Run: headless pygame with SDL's dummy video driver; simulated clock (each Clock.tick advances the game by its frame time, no real sleeping); random seed 0; keys injected as events and as key.get_pressed() state; mouse plan: one left click at the window centre at the start of phase 2, then a move to the lower-right quarter at the start of phase 3.
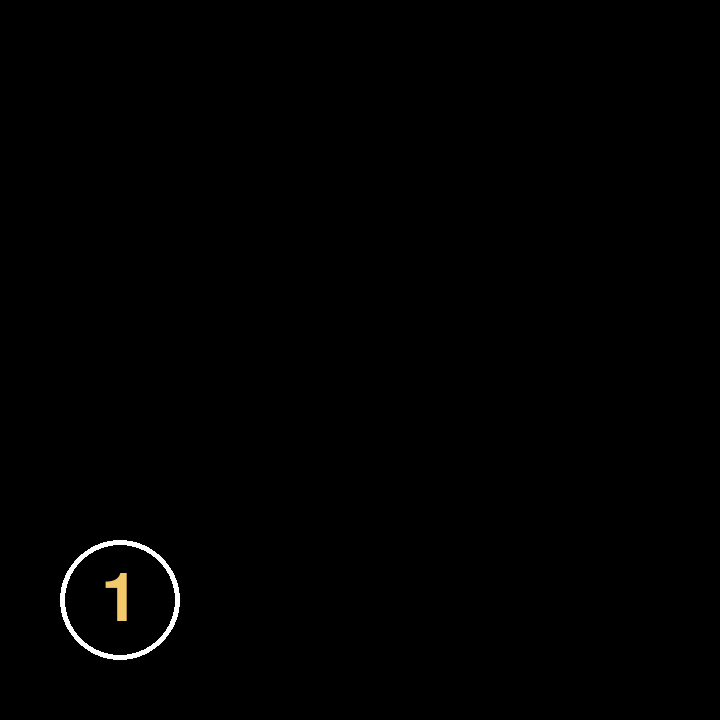
Frame 1 of 4 · flips 1–60 · no input
Frame 2 of 4 · flips 61–180 · clicked the window centre · tapped SPACE, RETURN · held RIGHT (→), D · screen unchanged from frame 1, image omitted
Frame 3 of 4 · flips 181–300 · moved the mouse to the lower-right quarter · held DOWN (↓), S · screen unchanged from frame 2, image omitted
Frame 4 of 4 · flips 301–420 · held LEFT (←), A, UP (↑), W · screen unchanged from frame 3, image omitted

The pygame program that drew these frames:

import pygame
from random import *

def setup(level):
    
    global display_time
    display_time = 6 - (level // 3)
    display_time = max(display_time, 1)
    
    shuffle_grid()
    
    
def shuffle_grid():
    
    rows = 5
    columns = 5
    
    cell_size = 130 
    button_size = 110 
    screen_left_margin = 45
    screen_top_margin = 20
    
    grid = [[0 for col in range(columns)] for row in range(rows)]
    
    number = 1 
    while number <= 25:
        row_idx = randrange(0, rows) 
        col_idx = randrange(0, columns) 

        if grid[row_idx][col_idx] == 0:
            grid[row_idx][col_idx] = number 
            number += 1

            center_x = screen_left_margin + (col_idx * cell_size) + (cell_size / 2)
            center_y = screen_top_margin + (row_idx * cell_size) + (cell_size / 2)

            button = pygame.Rect(0, 0, button_size, button_size)
            button.center = (center_x, center_y)

            number_buttons.append(button)


def display_start_screen():
    pygame.draw.circle(screen, WHITE, start_button.center, 60, 5)

    msg = game_font.render(f"{curr_level}", True, ALOHA)
    msg_rect = msg.get_rect(center=start_button.center)
    screen.blit(msg, msg_rect)


def display_game_screen():
    global hidden

    if not hidden:
        elapsed_time = (pygame.time.get_ticks() - start_ticks) / 1000
        s = display_time
        for i in range(25):
            if elapsed_time > s:
                if len(number_buttons) == i:
                    break
                pygame.draw.rect(screen, WHITE, number_buttons[i])
                s += display_time
                i += 1
            
    for idx, rect in enumerate(number_buttons, start=1):
        idx = 25 - idx + 1
        cell_text = game_font.render(str(idx), True, WHITE)
        text_rect = cell_text.get_rect(center=rect.center)
        screen.blit(cell_text, text_rect)
            
            
def check_buttons(pos):
    global start, start_ticks

    if start:
        check_number_buttons(pos)
    elif start_button.collidepoint(pos):
        start = True
        start_ticks = pygame.time.get_ticks() 


def check_number_buttons(pos):
    global start, hidden, curr_level

    for button in number_buttons:
        if button.collidepoint(pos):
            if button == number_buttons[-1]:
                del number_buttons[-1]    
            else: 
                game_over()
            break
        
    if len(number_buttons) == 0:
        start = False
        hidden = False
        curr_level += 1
        setup(curr_level)


def game_over():
    global running
    running = False
    
    msg = game_font.render(f"Your level is {curr_level}", True, WHITE)
    msg_rect = msg.get_rect(center=(screen_width/2, screen_height/2))

    screen.fill(BLACK)
    screen.blit(msg, msg_rect)
    
pygame.init()
pygame.font.init()
screen_width = 720 
screen_height = 720 
screen = pygame.display.set_mode((screen_width, screen_height))
pygame.display.set_caption("Memory Game")
game_font = pygame.font.SysFont("arialrounded", 100)

start_button = pygame.Rect(0, 0, 120, 120)
start_button.center = (120, screen_height - 120)

BLACK = (0, 0, 0)  
WHITE = (255, 255, 255)
ALOHA = (244, 201, 107)

number_buttons = [] 
curr_level = 1 
display_time = None 
start_ticks = None 

start = False
hidden = False

setup(curr_level)

# 게임 루프
running = True 
while running:
    click_pos = None
    
    for event in pygame.event.get(): 
        if event.type == pygame.QUIT:
            running = False 
        elif event.type == pygame.MOUSEBUTTONUP:
            click_pos = pygame.mouse.get_pos()

    screen.fill(BLACK)

    if start: 
        display_game_screen() 
    else:        
        display_start_screen() 

    if click_pos:
        check_buttons(click_pos)
    pygame.display.update()
    
pygame.time.delay(5000)
pygame.quit()

# https://nadocoding.tistory.com/87 '침팬치를 이겨라! 게임 참조'
